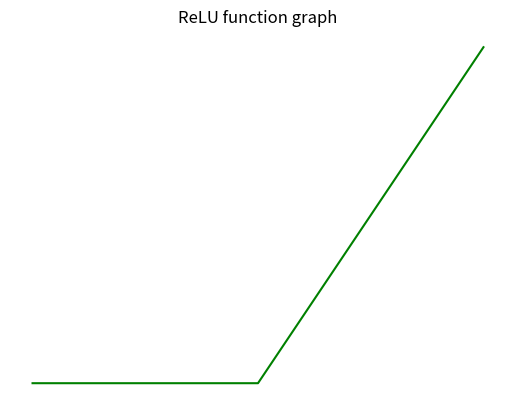

Here is the Python script that generated this plot:
# importing module
import matplotlib.pyplot as plt

# assigning x and y coordinates
x = [-5, -4, -3, -2, -1, 0, 1, 2, 3, 4, 5]
y = []

for i in range(len(x)):
	y.append(max(0, x[i]))

# depicting the visualization
ax = plt.plot(x, y, color='green')

# turn off the axes
plt.axis('off')

# displaying the title
plt.title("ReLU function graph")

plt.show()
